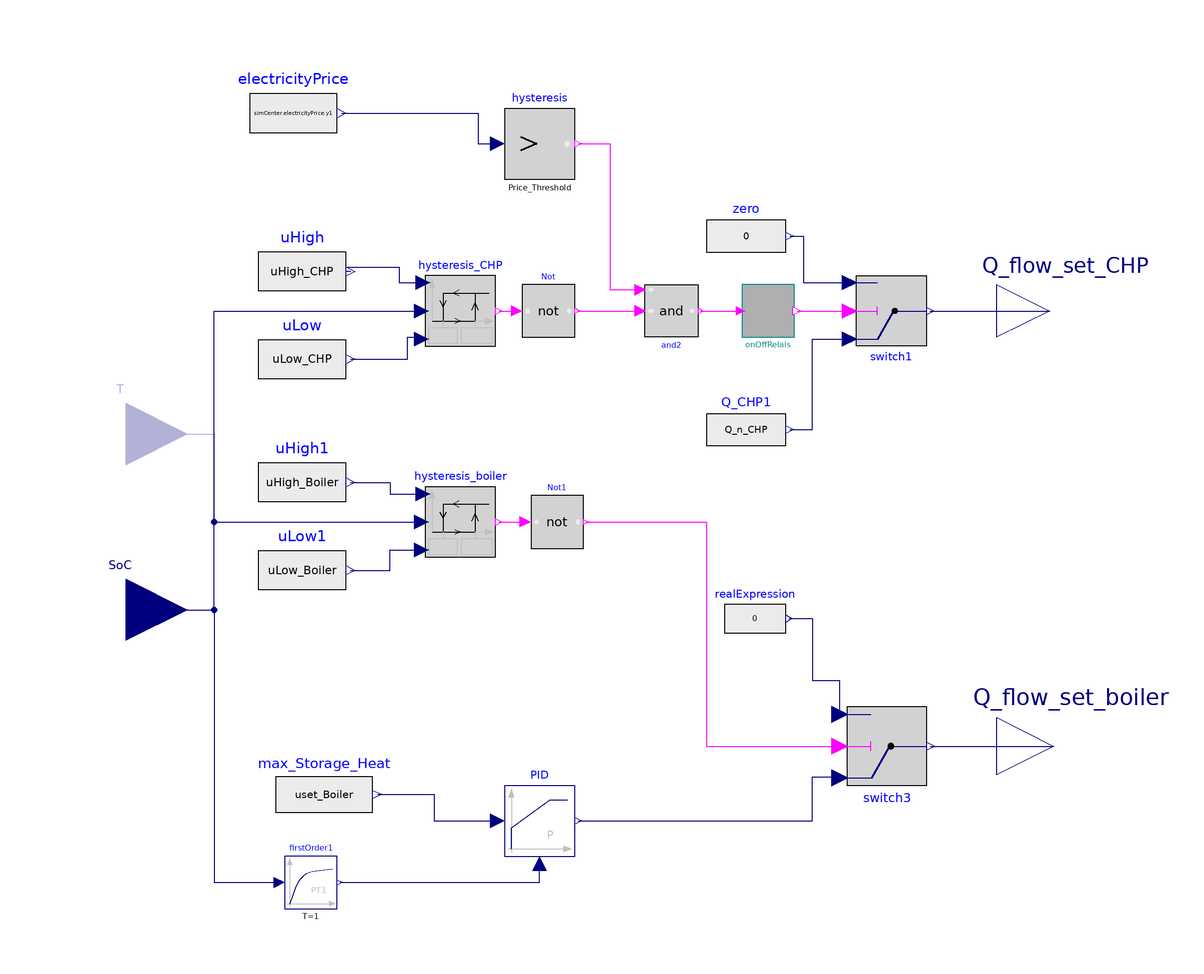

The component connection diagram of the Modelica model below, drawn from its own Placement and Line annotations.

model ControlBoilerCHP_modulatingBoiler_PriceLed "Simple controller for a price driven CHP system with modulating boiler based on SoC or temperature of a heat storage"



//________________________________________________________________________________//
// Component of the TransiEnt Library, version: 2.0.1                             //
//                                                                                //
// Licensed by Hamburg University of Technology under the 3-BSD-clause.           //
// Copyright 2021, Hamburg University of Technology.                              //
//________________________________________________________________________________//
//                                                                                //
// TransiEnt.EE, ResiliEntEE, IntegraNet and IntegraNet II are research projects  //
// supported by the German Federal Ministry of Economics and Energy               //
// (FKZ 03ET4003, 03ET4048, 0324027 and 03EI1008).                                //
// The TransiEnt Library research team consists of the following project partners://
// Institute of Engineering Thermodynamics (Hamburg University of Technology),    //
// Institute of Energy Systems (Hamburg University of Technology),                //
// Institute of Electrical Power and Energy Technology                            //
// (Hamburg University of Technology)                                             //
// Fraunhofer Institute for Environmental, Safety, and Energy Technology UMSICHT, //
// Gas- und Wärme-Institut Essen						  //
// and                                                                            //
// XRG Simulation GmbH (Hamburg, Germany).                                        //
//________________________________________________________________________________//





  extends TransiEnt.Producer.Combined.SmallScaleCHP.SmallScaleCHP_simple.Control.Base.ControlBoilerCHP_Base;
  extends TransiEnt.Basics.Icons.Controller;
  outer TransiEnt.SimCenter simCenter;

  //___________________________________________________________________________
  //
  //                      Parameters
  //___________________________________________________________________________

  parameter SI.Temperature TLow_CHP=354.15 "Storage charging level for CHP switch on " annotation (Dialog(group="Temperature limits", enable=not control_SoC));
  parameter SI.Temperature THigh_CHP=359.15 "Storage charging level for CHP switch off" annotation (Dialog(group="Temperature limits", enable=not control_SoC));

  parameter SI.Temperature TLow_Boiler=351.15 "Storage charging level for boiler switch on" annotation (Dialog(group="Temperature limits", enable=not control_SoC));
  parameter SI.Temperature THigh_Boiler=355.15 "Storage charging level for boiler switch off" annotation (Dialog(group="Temperature limits", enable=not control_SoC));
  parameter SI.Temperature Tset_Boiler=355.15 "Charging level setpoint for boiler operation" annotation (Dialog(group="Temperature limits", enable=not control_SoC));

  parameter Real SoCLow_CHP=0.55 "SoC limit to switch on the CHP" annotation (Dialog(group="SoC limits", enable=control_SoC));
  parameter Real SoCHigh_CHP=0.8 "SoC limit to switch off the CHP" annotation (Dialog(group="SoC limits", enable=control_SoC));

  parameter Real SoCLow_Boiler=0.4 "SoC limit to switch on the boiler" annotation (Dialog(group="SoC limits", enable=control_SoC));
  parameter Real SoCHigh_Boiler=0.6 "SoC limit to switch off the boiler" annotation (Dialog(group="SoC limits", enable=control_SoC));
  parameter Real SOCset_Boiler=0.5 "Storage temperature setpoint for boiler operation" annotation (Dialog(group="SoC limits"));

  parameter Real t_min_on_CHP=3600 "Minimum on time after startup of the CHP" annotation (Dialog(group="Controller parameters"));
  parameter Real t_min_off_CHP=3600 "Minimum off time after shutdown of the CHP" annotation (Dialog(group="Controller parameters"));

  parameter Real Price_Threshold(unit="€/Kwh") = 0.05 "Price limit for the operation of the CHP" annotation (Dialog(group="Controller parameters"));

  //___________________________________________________________________________
  //
  //                      Variables
  //___________________________________________________________________________

  Real uHigh_CHP;
  Real uLow_CHP;
  Real uHigh_Boiler;
  Real uLow_Boiler;
  Real uset_Boiler;

  // __________________________________________________________________________
  //
  //                   Complex Components
  // ___________________________________________________________________________

  Modelica.Blocks.Logical.Switch switch1 annotation (Placement(transformation(
        extent={{8,-8},{-8,8}},
        rotation=180,
        origin={72,48})));
  Modelica.Blocks.Sources.RealExpression zero(y=0) annotation (Placement(transformation(extent={{30,56},{48,74}})));
  Modelica.Blocks.Logical.Not Not annotation (Placement(transformation(extent={{-12,42},{0,54}})));
  Modelica.Blocks.Sources.RealExpression uHigh(y=uHigh_CHP) annotation (Placement(transformation(extent={{-72,46},{-52,68}})));
  Modelica.Blocks.Sources.RealExpression uLow(y=uLow_CHP) annotation (Placement(transformation(extent={{-72,26},{-52,48}})));
  TransiEnt.Basics.Blocks.Hysteresis_inputVariable hysteresis_CHP annotation (Placement(transformation(extent={{-34,40},{-18,56}})));
  TransiEnt.Basics.Blocks.OnOffRelais onOffRelais(
    init_state=2,
    t_min_on=t_min_on_CHP,
    t_min_off=t_min_off_CHP) annotation (Placement(transformation(extent={{38,42},{50,54}})));
  Modelica.Blocks.Sources.RealExpression Q_CHP1(y=Q_n_CHP) annotation (Placement(transformation(extent={{30,12},{48,30}})));
  TransiEnt.Basics.Blocks.Hysteresis_inputVariable hysteresis_boiler annotation (Placement(transformation(extent={{-34,-8},{-18,8}})));
  Modelica.Blocks.Sources.RealExpression uHigh1(y=uHigh_Boiler) annotation (Placement(transformation(extent={{-72,-2},{-52,20}})));
  Modelica.Blocks.Sources.RealExpression uLow1(y=uLow_Boiler) annotation (Placement(transformation(extent={{-72,-22},{-52,0}})));
  Modelica.Blocks.Logical.Not Not1 annotation (Placement(transformation(extent={{-10,-6},{2,6}})));
  Modelica.Blocks.Sources.RealExpression max_Storage_Heat(y=uset_Boiler) annotation (Placement(transformation(extent={{-68,-72},{-46,-52}})));
  Modelica.Blocks.Continuous.FirstOrder firstOrder1(k=1) annotation (Placement(transformation(extent={{-66,-88},{-54,-76}})));
  Modelica.Blocks.Continuous.LimPID PID(
    Ti=1,
    controllerType=Modelica.Blocks.Types.SimpleController.P,
    yMax=Q_n_Boiler,
    k=Q_n_Boiler,
    yMin=0,
    initType=Modelica.Blocks.Types.Init.InitialOutput,
    y_start=Q_n_Boiler) annotation (Placement(transformation(extent={{-16,-76},{0,-60}})));
  Modelica.Blocks.Logical.Switch switch3 annotation (Placement(transformation(
        extent={{9,-9},{-9,9}},
        rotation=180,
        origin={71,-51})));
  Modelica.Blocks.Sources.RealExpression realExpression(y=0) annotation (Placement(transformation(extent={{34,-30},{48,-14}})));
  Modelica.Blocks.Sources.RealExpression electricityPrice(y=simCenter.electricityPrice.y1) annotation (Placement(transformation(extent={{-74,82},{-54,104}})));
  Modelica.Blocks.Logical.GreaterThreshold hysteresis(threshold=Price_Threshold) annotation (Placement(transformation(extent={{-16,78},{0,94}})));
  Modelica.Blocks.Logical.And and2 annotation (Placement(transformation(extent={{16,54},{28,42}})));

equation

  uHigh_CHP = if control_SoC then SoCHigh_CHP else THigh_CHP;
  uLow_CHP = if control_SoC then SoCLow_CHP else TLow_CHP;
  uHigh_Boiler = if control_SoC then SoCHigh_Boiler else THigh_Boiler;
  uLow_Boiler = if control_SoC then SoCLow_Boiler else TLow_Boiler;
  uset_Boiler = if control_SoC then SOCset_Boiler else Tset_Boiler;

  connect(hysteresis_CHP.y, Not.u) annotation (Line(points={{-17.2,48},{-13.2,48}}, color={255,0,255}));
  connect(uLow.y, hysteresis_CHP.uLow) annotation (Line(points={{-51,37},{-38,37},{-38,42},{-34.8,42},{-34.8,41.6}}, color={0,0,127}));
  connect(uHigh.y, hysteresis_CHP.uHigh) annotation (Line(points={{-51,57},{-52,57},{-52,58},{-40,58},{-40,54.4},{-34.48,54.4}}, color={0,0,127}));
  connect(Q_CHP1.y, switch1.u1) annotation (Line(points={{48.9,21},{54,21},{54,41.6},{62.4,41.6}}, color={0,0,127}));
  connect(onOffRelais.y, switch1.u2) annotation (Line(points={{50.6,48},{62.4,48}}, color={255,0,255}));
  connect(uHigh1.y, hysteresis_boiler.uHigh) annotation (Line(points={{-51,9},{-42,9},{-42,6.4},{-34.48,6.4}}, color={0,0,127}));
  connect(uLow1.y, hysteresis_boiler.uLow) annotation (Line(points={{-51,-11},{-42,-11},{-42,-6.4},{-34.8,-6.4}}, color={0,0,127}));
  connect(hysteresis_boiler.y, Not1.u) annotation (Line(points={{-17.2,0},{-11.2,0}}, color={255,0,255}));
  connect(zero.y, switch1.u3) annotation (Line(points={{48.9,65},{52,65},{52,54.4},{62.4,54.4}}, color={0,0,127}));
  connect(T, hysteresis_CHP.u) annotation (Line(points={{-102,20},{-82,20},{-82,48},{-34.8,48}}, color={0,0,127}));
  connect(SoC, hysteresis_CHP.u) annotation (Line(points={{-102,-20},{-82,-20},{-82,48},{-34.8,48}}, color={0,0,127}));
  connect(SoC, hysteresis_boiler.u) annotation (Line(points={{-102,-20},{-82,-20},{-82,0},{-34.8,0}}, color={0,0,127}));
  connect(T, hysteresis_boiler.u) annotation (Line(points={{-102,20},{-82,20},{-82,0},{-34.8,0}}, color={0,0,127}));
  connect(switch1.y, Q_flow_set_CHP) annotation (Line(points={{80.8,48},{108,48}}, color={0,0,127}));
  connect(SoC, firstOrder1.u) annotation (Line(points={{-102,-20},{-82,-20},{-82,-82},{-67.2,-82}}, color={0,0,127}));
  connect(firstOrder1.y, PID.u_m) annotation (Line(points={{-53.4,-82},{-8,-82},{-8,-77.6}}, color={0,0,127}));
  connect(max_Storage_Heat.y, PID.u_s) annotation (Line(points={{-44.9,-62},{-32,-62},{-32,-68},{-17.6,-68}}, color={0,0,127}));
  connect(PID.y, switch3.u1) annotation (Line(points={{0.8,-68},{54,-68},{54,-58},{60,-58},{60,-58.2},{60.2,-58.2}}, color={0,0,127}));
  connect(realExpression.y, switch3.u3) annotation (Line(points={{48.7,-22},{54,-22},{54,-36},{60.2,-36},{60.2,-43.8}}, color={0,0,127}));
  connect(switch3.y, Q_flow_set_boiler) annotation (Line(points={{80.9,-51},{109,-51}}, color={0,0,127}));
  connect(Not.y, and2.u1) annotation (Line(points={{0.6,48},{14.8,48}}, color={255,0,255}));
  connect(and2.y, onOffRelais.u) annotation (Line(points={{28.6,48},{37.76,48}}, color={255,0,255}));
  connect(hysteresis.y, and2.u2) annotation (Line(points={{0.8,86},{8,86},{8,52.8},{14.8,52.8}}, color={255,0,255}));
  connect(electricityPrice.y, hysteresis.u) annotation (Line(points={{-53,93},{-22,93},{-22,86},{-17.6,86}}, color={0,0,127}));
  connect(Not1.y, switch3.u2) annotation (Line(points={{2.6,0},{30,0},{30,-51},{60.2,-51}}, color={255,0,255}));
  annotation (Icon(coordinateSystem(preserveAspectRatio=false)), Diagram(coordinateSystem(preserveAspectRatio=false)),
    Documentation(info="<html>
<p><b><span style=\"color: #008000;\">1. Purpose of model</span></b></p>
<p>Controller for the operation of a CHP unit and a boiler. CHP is operated only if electricity prices are above a threshold value and if storage tank is not full. </p>
<p>The boiler will switch on additionally if the storage tank state of charge drops below threshold value. The boiler has a modulating power output so that the storage tank level stays at set point value.</p>
<p><b><span style=\"color: #008000;\">2. Level of detail, physical effects considered, and physical insight</span></b></p>
<p>(Purely technical component without physical modeling.)</p>
<p><b><span style=\"color: #008000;\">3. Limits of validity </span></b></p>
<p>(Purely technical component without physical modeling.)</p>
<p><b><span style=\"color: #008000;\">4. Interfaces</span></b></p>
<p>Modelica.Blocks.Interfaces.RealInput SoC</p>
<p>Modelica.Blocks.Interfaces.BooleanOutput toCHP</p>
<p>TransiEnt.Basics.Interfaces.Thermal.HeatFlowRateOut toBoiler</p>
<p><b><span style=\"color: #008000;\">5. Nomenclature</span></b></p>
<p>(no elements)</p>
<p><b><span style=\"color: #008000;\">6. Governing Equations</span></b></p>
<p>(no equations)</p>
<p><b><span style=\"color: #008000;\">7. Remarks for Usage</span></b></p>
<p>(no remarks)</p>
<p><b><span style=\"color: #008000;\">8. Validation</span></b></p>
<p>(no validation or testing necessary)</p>
<p><b><span style=\"color: #008000;\">9. References</span></b></p>
<p>(no remarks)</p>
<p><b><span style=\"color: #008000;\">10. Version History</span></b></p>
<p>Model created by Yousef Omran, Fraunhofer UMSICHT, 2017</p>
<p>Model revised by Anne Hagemeier, Fraunhofer UMSICHT, 2018 and 2021</p>
</html>"));
end ControlBoilerCHP_modulatingBoiler_PriceLed;